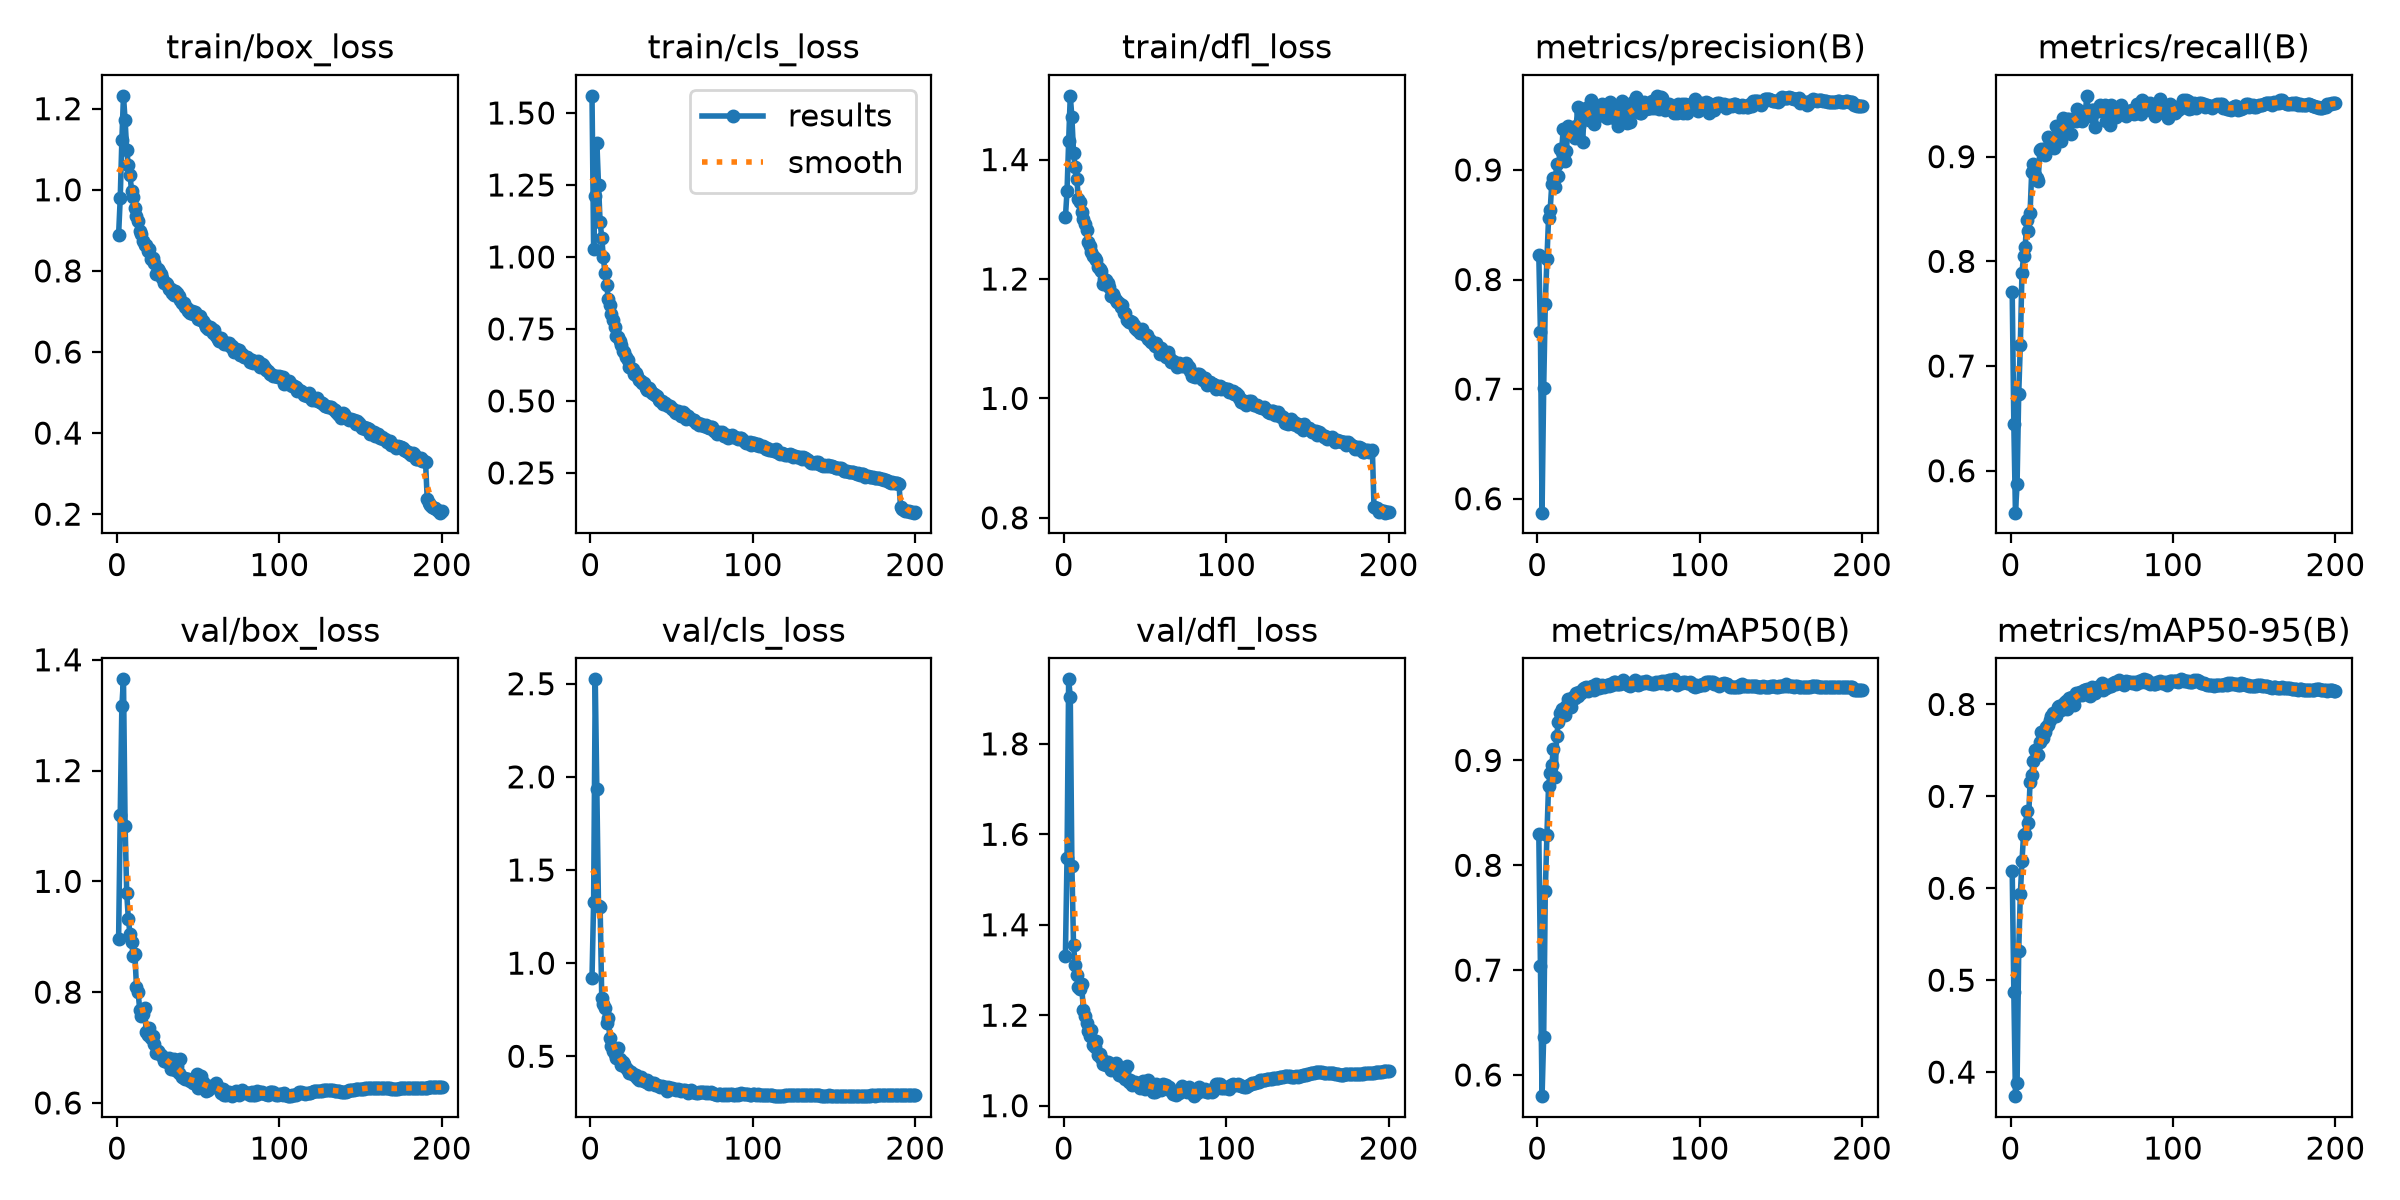

Source data for this figure (header and first rows):
epoch, time, train/box_loss, train/cls_loss, train/dfl_loss, metrics/precision(B), metrics/recall(B), metrics/mAP50(B), metrics/mAP50-95(B), val/box_loss, val/cls_loss, val/dfl_loss, lr/pg0, lr/pg1, lr/pg2, lr/pg3, lr/pg4, lr/pg5, lr/pg6, lr/pg7
1, 221.8, 0.8892, 1.56, 1.303, 0.8224, 0.7707, 0.8302, 0.619, 0.8951, 0.9211, 1.332, 0.009951, 0.003317, 0.009951, 0.003317, 0.009951, 0.003317, 0.009951, 0.003317
2, 422.9, 0.9791, 1.028, 1.347, 0.7522, 0.6442, 0.7038, 0.4875, 1.121, 1.33, 1.548, 0.01985, 0.006617, 0.01985, 0.006617, 0.01985, 0.006617, 0.01985, 0.006617
3, 631, 1.122, 1.213, 1.431, 0.5873, 0.56, 0.5798, 0.3738, 1.316, 2.524, 1.943, 0.02965, 0.009885, 0.02965, 0.009885, 0.02965, 0.009885, 0.02965, 0.009885
4, 838.4, 1.232, 1.397, 1.507, 0.7007, 0.5876, 0.6364, 0.3876, 1.365, 1.934, 1.904, 0.02955, 0.009851, 0.02955, 0.009851, 0.02955, 0.009851, 0.02955, 0.009851
5, 1045, 1.171, 1.25, 1.471, 0.7781, 0.6729, 0.7751, 0.532, 1.101, 1.309, 1.529, 0.02941, 0.009802, 0.02941, 0.009802, 0.02941, 0.009802, 0.02941, 0.009802
6, 1257, 1.098, 1.121, 1.412, 0.819, 0.7204, 0.8293, 0.5933, 0.9782, 1.303, 1.355, 0.02926, 0.009753, 0.02926, 0.009753, 0.02926, 0.009753, 0.02926, 0.009753
7, 1456, 1.061, 1.067, 1.387, 0.8559, 0.7887, 0.8753, 0.6291, 0.9322, 0.8127, 1.312, 0.02911, 0.009703, 0.02911, 0.009703, 0.02911, 0.009703, 0.02911, 0.009703
8, 1667, 1.038, 0.9982, 1.368, 0.8639, 0.8051, 0.8882, 0.6585, 0.9053, 0.7782, 1.288, 0.02896, 0.009654, 0.02896, 0.009654, 0.02896, 0.009654, 0.02896, 0.009654
9, 1868, 0.9966, 0.9426, 1.335, 0.8873, 0.8139, 0.8959, 0.6588, 0.8902, 0.7569, 1.263, 0.02881, 0.009604, 0.02881, 0.009604, 0.02881, 0.009604, 0.02881, 0.009604
10, 2067, 0.9811, 0.9042, 1.329, 0.8928, 0.8397, 0.9112, 0.6836, 0.8657, 0.6761, 1.258, 0.02866, 0.009555, 0.02866, 0.009555, 0.02866, 0.009555, 0.02866, 0.009555
11, 2275, 0.9545, 0.8551, 1.312, 0.8845, 0.829, 0.8838, 0.671, 0.8692, 0.7029, 1.268, 0.02851, 0.009505, 0.02851, 0.009505, 0.02851, 0.009505, 0.02851, 0.009505
12, 2481, 0.9363, 0.8332, 1.3, 0.9058, 0.8463, 0.9231, 0.7161, 0.8101, 0.596, 1.213, 0.02837, 0.009456, 0.02837, 0.009456, 0.02837, 0.009456, 0.02837, 0.009456
13, 2694, 0.9242, 0.802, 1.292, 0.8942, 0.8853, 0.9365, 0.7233, 0.8005, 0.5561, 1.197, 0.02822, 0.009406, 0.02822, 0.009406, 0.02822, 0.009406, 0.02822, 0.009406
14, 2901, 0.8983, 0.7807, 1.282, 0.9194, 0.8926, 0.9453, 0.739, 0.7681, 0.5301, 1.183, 0.02807, 0.009357, 0.02807, 0.009357, 0.02807, 0.009357, 0.02807, 0.009357
15, 3100, 0.8918, 0.7556, 1.262, 0.916, 0.8823, 0.9489, 0.7505, 0.7572, 0.5114, 1.166, 0.02792, 0.009307, 0.02792, 0.009307, 0.02792, 0.009307, 0.02792, 0.009307
16, 3299, 0.8744, 0.7258, 1.256, 0.937, 0.8793, 0.9457, 0.7457, 0.7599, 0.4916, 1.155, 0.02777, 0.009258, 0.02777, 0.009258, 0.02777, 0.009258, 0.02777, 0.009258
17, 3502, 0.8638, 0.7209, 1.244, 0.9079, 0.877, 0.9435, 0.7448, 0.7706, 0.5437, 1.168, 0.02762, 0.009208, 0.02762, 0.009208, 0.02762, 0.009208, 0.02762, 0.009208
18, 3697, 0.8645, 0.7078, 1.238, 0.9173, 0.9061, 0.952, 0.7589, 0.7285, 0.485, 1.134, 0.02748, 0.009158, 0.02748, 0.009158, 0.02748, 0.009158, 0.02748, 0.009158
19, 3895, 0.8501, 0.6948, 1.235, 0.9405, 0.9077, 0.9589, 0.7704, 0.7226, 0.4532, 1.129, 0.02733, 0.009109, 0.02733, 0.009109, 0.02733, 0.009109, 0.02733, 0.009109
20, 4095, 0.8532, 0.6735, 1.232, 0.9359, 0.9067, 0.9579, 0.7639, 0.7352, 0.4666, 1.143, 0.02718, 0.009059, 0.02718, 0.009059, 0.02718, 0.009059, 0.02718, 0.009059
21, 4291, 0.8299, 0.671, 1.22, 0.9348, 0.9012, 0.9513, 0.7702, 0.7176, 0.4604, 1.112, 0.02703, 0.00901, 0.02703, 0.00901, 0.02703, 0.00901, 0.02703, 0.00901
22, 4496, 0.8307, 0.6523, 1.216, 0.936, 0.9084, 0.9607, 0.7752, 0.721, 0.4351, 1.113, 0.02688, 0.00896, 0.02688, 0.00896, 0.02688, 0.00896, 0.02688, 0.00896
23, 4699, 0.8192, 0.6426, 1.214, 0.9295, 0.9185, 0.96, 0.778, 0.7071, 0.4237, 1.106, 0.02673, 0.008911, 0.02673, 0.008911, 0.02673, 0.008911, 0.02673, 0.008911
24, 4913, 0.7932, 0.619, 1.191, 0.9402, 0.9089, 0.9644, 0.7834, 0.6901, 0.4114, 1.093, 0.02658, 0.008861, 0.02658, 0.008861, 0.02658, 0.008861, 0.02658, 0.008861
25, 5121, 0.8044, 0.6131, 1.2, 0.9572, 0.9088, 0.9617, 0.7873, 0.6932, 0.415, 1.099, 0.02644, 0.008812, 0.02644, 0.008812, 0.02644, 0.008812, 0.02644, 0.008812
26, 5327, 0.8008, 0.6101, 1.198, 0.9403, 0.9174, 0.9652, 0.7906, 0.6905, 0.4065, 1.089, 0.02629, 0.008762, 0.02629, 0.008762, 0.02629, 0.008762, 0.02629, 0.008762
27, 5529, 0.7913, 0.5951, 1.193, 0.952, 0.908, 0.9639, 0.7893, 0.6868, 0.4011, 1.097, 0.02614, 0.008713, 0.02614, 0.008713, 0.02614, 0.008713, 0.02614, 0.008713
28, 5725, 0.7832, 0.5984, 1.186, 0.9255, 0.9294, 0.9681, 0.7875, 0.6845, 0.3977, 1.089, 0.02599, 0.008663, 0.02599, 0.008663, 0.02599, 0.008663, 0.02599, 0.008663
29, 5928, 0.7693, 0.586, 1.171, 0.9543, 0.9217, 0.9695, 0.7971, 0.6765, 0.3825, 1.079, 0.02584, 0.008614, 0.02584, 0.008614, 0.02584, 0.008614, 0.02584, 0.008614
30, 6147, 0.7706, 0.5742, 1.175, 0.9565, 0.9278, 0.9699, 0.7987, 0.6771, 0.3729, 1.087, 0.02569, 0.008564, 0.02569, 0.008564, 0.02569, 0.008564, 0.02569, 0.008564
31, 6347, 0.7678, 0.569, 1.169, 0.9564, 0.9152, 0.9662, 0.7936, 0.6741, 0.3883, 1.081, 0.02555, 0.008515, 0.02555, 0.008515, 0.02555, 0.008515, 0.02555, 0.008515
32, 6551, 0.7559, 0.5627, 1.165, 0.9457, 0.9369, 0.9695, 0.7985, 0.6811, 0.3717, 1.095, 0.0254, 0.008466, 0.0254, 0.008466, 0.0254, 0.008466, 0.0254, 0.008466
33, 6745, 0.7554, 0.5605, 1.161, 0.9641, 0.9262, 0.9699, 0.8012, 0.6611, 0.3662, 1.08, 0.02525, 0.008416, 0.02525, 0.008416, 0.02525, 0.008416, 0.02525, 0.008416
34, 6960, 0.7463, 0.5448, 1.161, 0.9526, 0.9296, 0.9715, 0.804, 0.6658, 0.3612, 1.068, 0.0251, 0.008367, 0.0251, 0.008367, 0.0251, 0.008367, 0.0251, 0.008367
35, 7175, 0.7415, 0.5388, 1.153, 0.9421, 0.9356, 0.967, 0.7953, 0.6792, 0.3717, 1.082, 0.02495, 0.008317, 0.02495, 0.008317, 0.02495, 0.008317, 0.02495, 0.008317
36, 7383, 0.7496, 0.5438, 1.157, 0.9551, 0.9357, 0.9727, 0.8073, 0.6598, 0.3511, 1.067, 0.0248, 0.008268, 0.0248, 0.008268, 0.0248, 0.008268, 0.0248, 0.008268
37, 7589, 0.746, 0.539, 1.144, 0.9561, 0.922, 0.971, 0.802, 0.6673, 0.3548, 1.075, 0.02465, 0.008218, 0.02465, 0.008218, 0.02465, 0.008218, 0.02465, 0.008218
38, 7779, 0.7373, 0.5266, 1.143, 0.9528, 0.9342, 0.969, 0.8077, 0.6536, 0.3566, 1.059, 0.02451, 0.008169, 0.02451, 0.008169, 0.02451, 0.008169, 0.02451, 0.008169
39, 7991, 0.7271, 0.523, 1.131, 0.9576, 0.9353, 0.9699, 0.799, 0.6791, 0.3557, 1.087, 0.02436, 0.008119, 0.02436, 0.008119, 0.02436, 0.008119, 0.02436, 0.008119
40, 8206, 0.7219, 0.5222, 1.128, 0.9603, 0.9342, 0.972, 0.8121, 0.6468, 0.3482, 1.053, 0.02421, 0.00807, 0.02421, 0.00807, 0.02421, 0.00807, 0.02421, 0.00807
41, 8413, 0.7218, 0.5181, 1.13, 0.9491, 0.9457, 0.9702, 0.8092, 0.6445, 0.3431, 1.057, 0.02406, 0.00802, 0.02406, 0.00802, 0.02406, 0.00802, 0.02406, 0.00802
42, 8620, 0.7106, 0.5018, 1.129, 0.9498, 0.9349, 0.9707, 0.8121, 0.6429, 0.3404, 1.047, 0.02391, 0.007971, 0.02391, 0.007971, 0.02391, 0.007971, 0.02391, 0.007971
43, 8829, 0.7084, 0.4998, 1.122, 0.9472, 0.9436, 0.9716, 0.8132, 0.6432, 0.3358, 1.05, 0.02376, 0.007921, 0.02376, 0.007921, 0.02376, 0.007921, 0.02376, 0.007921
44, 9041, 0.7022, 0.4991, 1.118, 0.9564, 0.9337, 0.9711, 0.8103, 0.6427, 0.3413, 1.052, 0.02361, 0.007872, 0.02361, 0.007872, 0.02361, 0.007872, 0.02361, 0.007872
45, 9253, 0.6953, 0.4887, 1.115, 0.9622, 0.9398, 0.973, 0.8162, 0.6394, 0.3343, 1.048, 0.02347, 0.007822, 0.02347, 0.007822, 0.02347, 0.007822, 0.02347, 0.007822
46, 9463, 0.7006, 0.494, 1.115, 0.9557, 0.9427, 0.9719, 0.8161, 0.6392, 0.3329, 1.045, 0.02332, 0.007772, 0.02332, 0.007772, 0.02332, 0.007772, 0.02332, 0.007772
47, 9678, 0.6931, 0.4872, 1.11, 0.947, 0.9581, 0.975, 0.8167, 0.6361, 0.3162, 1.04, 0.02317, 0.007723, 0.02317, 0.007723, 0.02317, 0.007723, 0.02317, 0.007723
48, 9880, 0.6994, 0.4832, 1.117, 0.9548, 0.941, 0.9749, 0.8153, 0.645, 0.3343, 1.052, 0.02302, 0.007673, 0.02302, 0.007673, 0.02302, 0.007673, 0.02302, 0.007673
49, 10083, 0.69, 0.4814, 1.11, 0.9498, 0.9386, 0.9732, 0.8087, 0.6516, 0.3281, 1.054, 0.02287, 0.007624, 0.02287, 0.007624, 0.02287, 0.007624, 0.02287, 0.007624
50, 10301, 0.6815, 0.4713, 1.107, 0.9398, 0.9442, 0.9729, 0.819, 0.6265, 0.3314, 1.037, 0.02272, 0.007574, 0.02272, 0.007574, 0.02272, 0.007574, 0.02272, 0.007574
51, 10489, 0.6883, 0.4709, 1.106, 0.9504, 0.9443, 0.9727, 0.8164, 0.6333, 0.3265, 1.041, 0.02258, 0.007525, 0.02258, 0.007525, 0.02258, 0.007525, 0.02258, 0.007525
52, 10684, 0.6787, 0.4628, 1.1, 0.9633, 0.928, 0.9747, 0.8129, 0.6489, 0.3249, 1.056, 0.02243, 0.007476, 0.02243, 0.007476, 0.02243, 0.007476, 0.02243, 0.007476
53, 10882, 0.6755, 0.4594, 1.098, 0.9527, 0.9438, 0.9771, 0.8185, 0.637, 0.3164, 1.044, 0.02228, 0.007426, 0.02228, 0.007426, 0.02228, 0.007426, 0.02228, 0.007426
54, 11078, 0.6693, 0.4654, 1.095, 0.9507, 0.9439, 0.9746, 0.8186, 0.6323, 0.3236, 1.049, 0.02213, 0.007377, 0.02213, 0.007377, 0.02213, 0.007377, 0.02213, 0.007377
55, 11285, 0.6606, 0.4595, 1.093, 0.9429, 0.9491, 0.973, 0.8191, 0.6211, 0.3185, 1.031, 0.02198, 0.007327, 0.02198, 0.007327, 0.02198, 0.007327, 0.02198, 0.007327
56, 11491, 0.6565, 0.4485, 1.088, 0.9521, 0.9446, 0.9724, 0.823, 0.6227, 0.3145, 1.031, 0.02183, 0.007278, 0.02183, 0.007278, 0.02183, 0.007278, 0.02183, 0.007278
57, 11700, 0.6626, 0.4617, 1.092, 0.9442, 0.945, 0.9708, 0.8162, 0.631, 0.3194, 1.048, 0.02168, 0.007228, 0.02168, 0.007228, 0.02168, 0.007228, 0.02168, 0.007228
58, 11910, 0.6583, 0.4553, 1.086, 0.9546, 0.9493, 0.9719, 0.8174, 0.6294, 0.3176, 1.034, 0.02154, 0.007178, 0.02154, 0.007178, 0.02154, 0.007178, 0.02154, 0.007178
59, 12112, 0.6474, 0.4376, 1.075, 0.9621, 0.9341, 0.9726, 0.8178, 0.6303, 0.3154, 1.039, 0.02139, 0.007129, 0.02139, 0.007129, 0.02139, 0.007129, 0.02139, 0.007129
60, 12320, 0.6532, 0.4465, 1.085, 0.9546, 0.9476, 0.9772, 0.8209, 0.63, 0.303, 1.034, 0.02124, 0.007079, 0.02124, 0.007079, 0.02124, 0.007079, 0.02124, 0.007079
... 140 more rows
